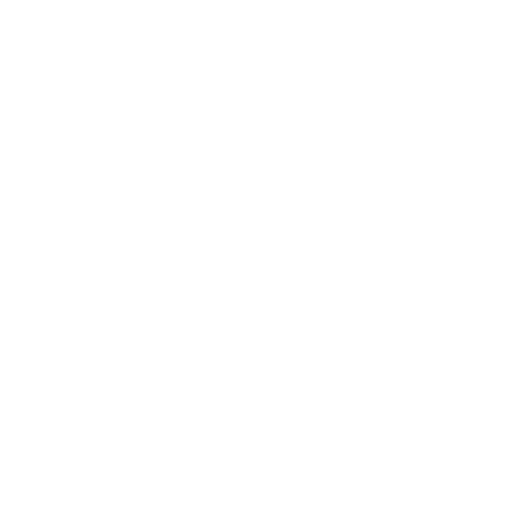
t = 0.00 s
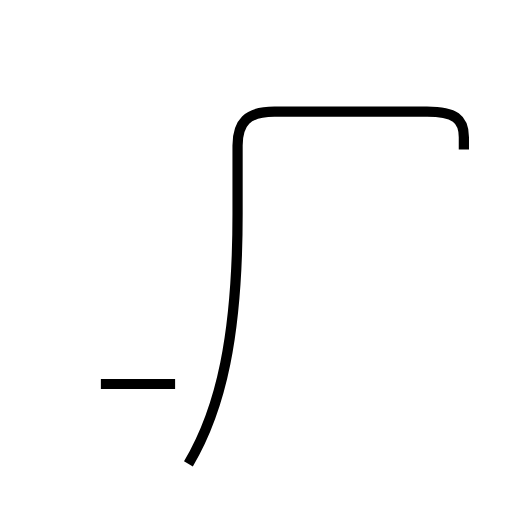
t = 1.98 s
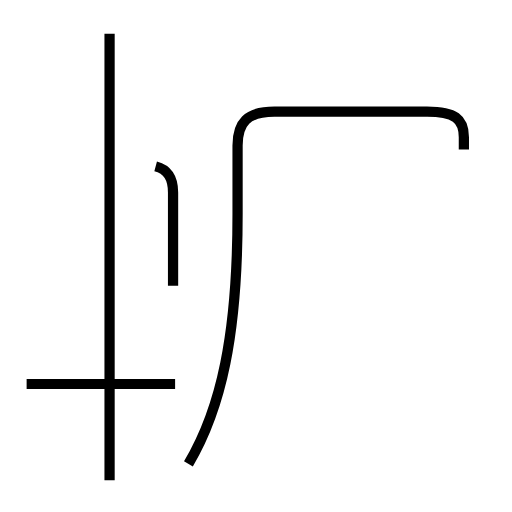
t = 3.88 s
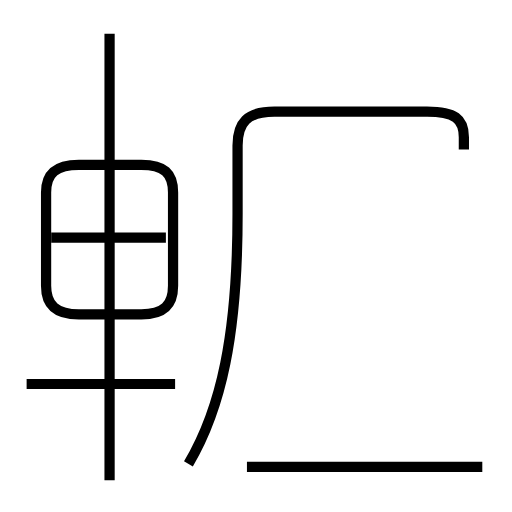
t = 6.02 s
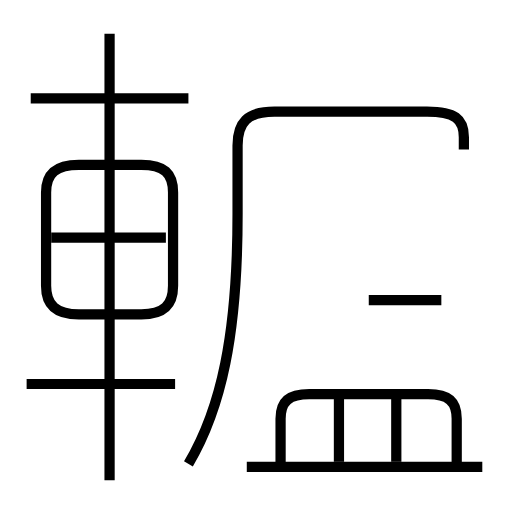
t = 7.97 s
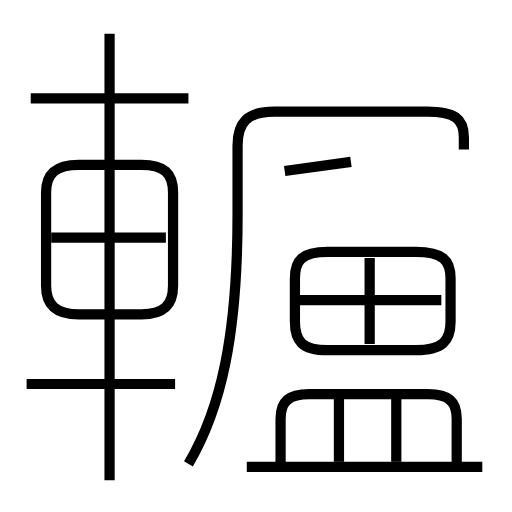
t = 10.00 s

The animated SVG that drew these frames (rendered in a browser with its animation timeline set to each time). Animation: 17 SMIL elements (animate=17); frames cover the first 10.00 s.

<?xml version='1.0' encoding='utf-8'?>
<svg viewBox="0.0 -6.0 50.0 50.0" version="1.1" xmlns="http://www.w3.org/2000/svg"><rect x="-1000" y="-1000" width="2000" height="2000" stroke="white" fill="white" /><g style="fill:none;stroke:#000000;stroke-width:1"><path d="M 18.4 1.3 C 21.6 -4.1 23.2 -11.3 23.2 -23.1 L 23.2 -29.8 C 23.2 -32.0 24.1 -33.1 26.8 -33.1 L 41.7 -33.1 C 44.4 -33.1 45.3 -32.4 45.3 -30.6 L 45.3 -29.4 " transform="translate(0.0 38.0)" stroke-dasharray="58.717581939455584" stroke-dashoffset="58.717581939455584"><animate attributeName="stroke-dashoffset" from="58.717581939455584" to="0" dur="1.7615274581836675s" begin="0s" fill="freeze" /></path><path d="M 17.1 -6.5 L 2.6 -6.5 " transform="translate(0.0 38.0)" stroke-dasharray="14.500000000000002" stroke-dashoffset="14.500000000000002"><animate attributeName="stroke-dashoffset" from="14.500000000000002" to="0" dur="0.43500000000000005s" begin="1.7615274581836675s" fill="freeze" /></path><path d="M 10.7 2.9 L 10.7 -40.7 " transform="translate(0.0 38.0)" stroke-dasharray="43.6" stroke-dashoffset="43.6"><animate attributeName="stroke-dashoffset" from="43.6" to="0" dur="1.308s" begin="2.1965274581836676s" fill="freeze" /></path><path d="M 16.9 -16.1 L 16.9 -25.2 C 16.9 -27.1 16.0 -27.9 13.8 -27.9 L 7.7 -27.9 C 5.5 -27.9 4.5 -27.1 4.5 -25.2 L 4.5 -16.1 C 4.5 -14.2 5.5 -13.3 7.7 -13.3 L 13.8 -13.3 C 16.0 -13.3 16.9 -14.2 16.9 -16.1 Z " transform="translate(0.0 38.0)" stroke-dasharray="49.731473468565625" stroke-dashoffset="49.731473468565625"><animate attributeName="stroke-dashoffset" from="49.731473468565625" to="0" dur="1.4919442040569686s" begin="3.5045274581836674s" fill="freeze" /></path><path d="M 16.2 -20.8 L 5.0 -20.8 " transform="translate(0.0 38.0)" stroke-dasharray="11.2" stroke-dashoffset="11.2"><animate attributeName="stroke-dashoffset" from="11.2" to="0" dur="0.33599999999999997s" begin="4.996471662240636s" fill="freeze" /></path><path d="M 47.1 1.6 L 24.1 1.6 " transform="translate(0.0 38.0)" stroke-dasharray="23.0" stroke-dashoffset="23.0"><animate attributeName="stroke-dashoffset" from="23.0" to="0" dur="0.69s" begin="5.3324716622406365s" fill="freeze" /></path><path d="M 33.1 1.1 L 33.1 -5.8 " transform="translate(0.0 38.0)" stroke-dasharray="6.9" stroke-dashoffset="6.9"><animate attributeName="stroke-dashoffset" from="6.9" to="0" dur="0.207s" begin="6.022471662240637s" fill="freeze" /></path><path d="M 44.6 1.2 L 44.6 -3.1 C 44.6 -4.8 43.8 -5.5 41.8 -5.5 L 30.2 -5.5 C 28.2 -5.5 27.4 -4.8 27.4 -3.1 L 27.4 1.2 " transform="translate(0.0 38.0)" stroke-dasharray="28.76265233343609" stroke-dashoffset="28.76265233343609"><animate attributeName="stroke-dashoffset" from="28.76265233343609" to="0" dur="0.8628795700030827s" begin="6.229471662240637s" fill="freeze" /></path><path d="M 38.7 1.1 L 38.7 -5.8 " transform="translate(0.0 38.0)" stroke-dasharray="6.9" stroke-dashoffset="6.9"><animate attributeName="stroke-dashoffset" from="6.9" to="0" dur="0.207s" begin="7.092351232243719s" fill="freeze" /></path><path d="M 18.4 -34.4 L 3.0 -34.4 " transform="translate(0.0 38.0)" stroke-dasharray="15.399999999999999" stroke-dashoffset="15.399999999999999"><animate attributeName="stroke-dashoffset" from="15.399999999999999" to="0" dur="0.46199999999999997s" begin="7.299351232243719s" fill="freeze" /></path><path d="M 43.1 -14.7 L 28.9 -14.7 " transform="translate(0.0 38.0)" stroke-dasharray="14.200000000000003" stroke-dashoffset="14.200000000000003"><animate attributeName="stroke-dashoffset" from="14.200000000000003" to="0" dur="0.42600000000000005s" begin="7.761351232243719s" fill="freeze" /></path><path d="M 36.1 -10.4 L 36.1 -18.8 " transform="translate(0.0 38.0)" stroke-dasharray="8.4" stroke-dashoffset="8.4"><animate attributeName="stroke-dashoffset" from="8.4" to="0" dur="0.252s" begin="8.187351232243719s" fill="freeze" /></path><path d="M 40.6 -19.4 L 32.0 -19.4 C 29.5 -19.4 28.8 -18.6 28.8 -16.8 L 28.8 -12.6 C 28.8 -10.7 29.5 -9.8 32.0 -9.8 L 40.6 -9.8 C 43.2 -9.8 44.0 -10.7 44.0 -12.6 L 44.0 -16.8 C 44.0 -18.6 43.2 -19.4 40.6 -19.4 Z " transform="translate(0.0 38.0)" stroke-dasharray="45.48735045763162" stroke-dashoffset="45.48735045763162"><animate attributeName="stroke-dashoffset" from="45.48735045763162" to="0" dur="1.3646205137289487s" begin="8.43935123224372s" fill="freeze" /></path><path d="M 27.8 -27.3 L 39.5 -28.9 " transform="translate(0.0 38.0)" stroke-dasharray="11.80889495253472" stroke-dashoffset="11.80889495253472"><animate attributeName="stroke-dashoffset" from="11.80889495253472" to="0" dur="0.35426684857604157s" begin="9.803971745972667s" fill="freeze" /></path><path d="M 43.1 -26.2 C 42.8 -24.3 42.1 -23.6 36.8 -23.6 C 33.0 -23.6 32.3 -24.1 32.3 -25.9 L 32.3 -31.9 " transform="translate(0.0 38.0)" stroke-dasharray="19.453175242770346" stroke-dashoffset="19.453175242770346"><animate attributeName="stroke-dashoffset" from="19.453175242770346" to="0" dur="0.5835952572831103s" begin="10.15823859454871s" fill="freeze" /></path><path d="M 32.9 -33.1 L 32.9 -40.8 " transform="translate(0.0 38.0)" stroke-dasharray="7.699999999999996" stroke-dashoffset="7.699999999999996"><animate attributeName="stroke-dashoffset" from="7.699999999999996" to="0" dur="0.23099999999999987s" begin="10.74183385183182s" fill="freeze" /></path><path d="M 43.1 -38.0 L 33.1 -38.0" transform="translate(0.0 38.0)" stroke-dasharray="10.0" stroke-dashoffset="10.0"><animate attributeName="stroke-dashoffset" from="10.0" to="0" dur="0.3s" begin="10.97283385183182s" fill="freeze" /></path></g></svg>
